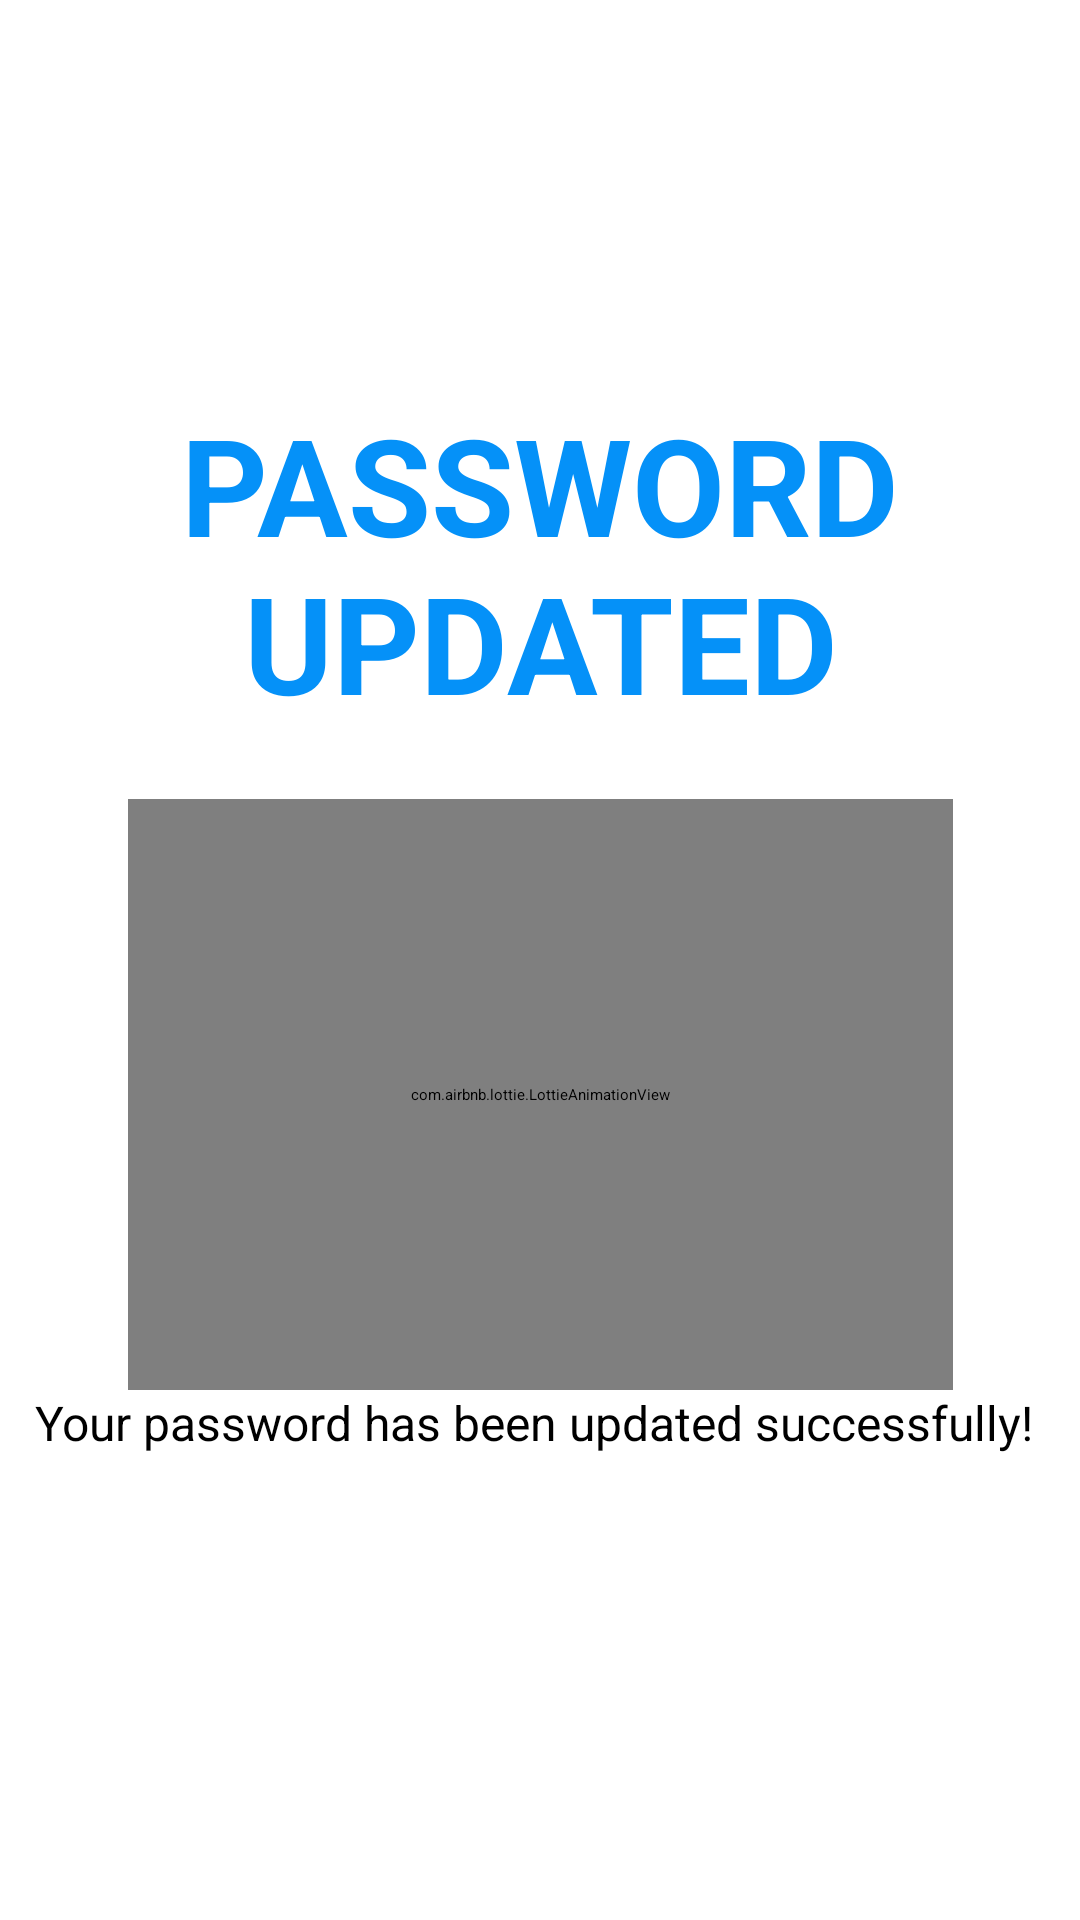

This screen was rendered from an Android layout file. Write that file and the resources it references.
<!-- AndroidManifest.xml: application theme AppTheme.NoActionBar -->
<!-- res/layout/activity_password_updated.xml -->
<?xml version="1.0" encoding="utf-8"?>
<androidx.constraintlayout.widget.ConstraintLayout xmlns:android="http://schemas.android.com/apk/res/android"
    xmlns:app="http://schemas.android.com/apk/res-auto"
    xmlns:tools="http://schemas.android.com/tools"
    android:layout_width="match_parent"
    android:layout_height="match_parent"
    tools:context=".PasswordUpdated">


    <TextView
        android:id="@+id/textView2"
        android:layout_width="0dp"
        android:layout_height="0dp"
        android:layout_marginStart="46dp"
        android:layout_marginTop="127dp"
        android:layout_marginEnd="46dp"
        android:layout_marginBottom="18dp"
        android:gravity="center"
        android:text="PASSWORD UPDATED"
        android:textColor="@color/colorPrimaryDark"
        android:textSize="45sp"
        android:textStyle="bold"
        app:layout_constraintBottom_toTopOf="@+id/lottieChecked"
        app:layout_constraintEnd_toEndOf="parent"
        app:layout_constraintStart_toStartOf="parent"
        app:layout_constraintTop_toTopOf="parent" />

    <com.airbnb.lottie.LottieAnimationView
        android:id="@+id/lottieChecked"
        android:layout_width="275dp"
        android:layout_height="197dp"
        app:lottie_autoPlay="true"
        app:lottie_rawRes="@raw/checkedanim"
        android:layout_marginStart="71dp"
        android:layout_marginEnd="71dp"
        android:layout_marginBottom="21dp"
        app:layout_constraintBottom_toTopOf="@+id/textView3"
        app:layout_constraintEnd_toEndOf="parent"
        app:layout_constraintStart_toStartOf="parent"
        app:layout_constraintTop_toBottomOf="@+id/textView2">

    </com.airbnb.lottie.LottieAnimationView>

    <TextView
        android:id="@+id/textView3"
        android:layout_width="wrap_content"
        android:layout_height="wrap_content"
        android:layout_marginBottom="27dp"
        android:text="Your password has been updated successfully! "
        android:textSize="16sp"
        app:layout_constraintBottom_toTopOf="@+id/btn_sign_in_intro"
        app:layout_constraintEnd_toEndOf="parent"
        app:layout_constraintStart_toStartOf="parent"
        app:layout_constraintTop_toBottomOf="@+id/lottieChecked" />

    <Button
        android:id="@+id/btn_resign_in"
        android:layout_width="199dp"
        android:layout_height="40dp"
        android:layout_gravity="center"
        android:layout_marginBottom="115dp"
        android:background="@drawable/shape_button_rounded"
        android:foreground="?attr/selectableItemBackground"
        android:gravity="center"
        android:paddingTop="@dimen/btn_paddingTopBottom"
        android:paddingBottom="@dimen/btn_paddingTopBottom"
        android:text="@string/sign_in"
        android:textColor="@android:color/white"
        android:textSize="@dimen/btn_text_size"
        app:layout_constraintBottom_toBottomOf="parent"
        app:layout_constraintEnd_toEndOf="parent"
        app:layout_constraintStart_toStartOf="parent"
        app:layout_constraintTop_toBottomOf="@+id/textView3" />


</androidx.constraintlayout.widget.ConstraintLayout>
<!-- resources referenced by this layout -->
<resources>
  <color name="colorPrimaryDark">#0591F8</color>
  <dimen name="btn_paddingTopBottom">8dp</dimen>
  <dimen name="btn_text_size">18sp</dimen>
  <string name="sign_in">SIGN IN</string>
</resources>
